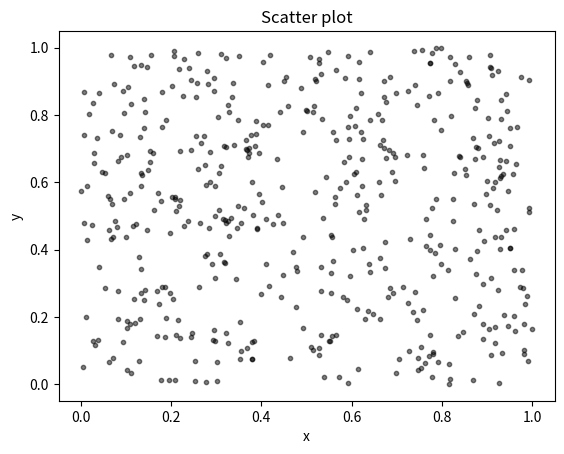

Here is the Python script that generated this plot:
import numpy as np
import matplotlib.pyplot as plt
N = 500
x = np.random.rand(N)
y = np.random.rand(N)
colors = (0,0,0)
area = np.pi*3
plt.scatter(x, y, s=area, c=colors, alpha=0.5)
plt.title('Scatter plot')
plt.xlabel('x')
plt.ylabel('y')
plt.show()